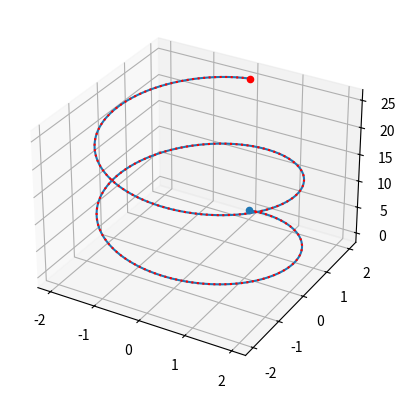

This chart was generated by the following Python code:
import numpy as np
import matplotlib.pyplot as plt
from scipy.integrate import odeint
from mpl_toolkits.mplot3d import Axes3D


def Lorentz(u, t, q, m, B0):
    x, y, z, vx, vy, vz = u
    v = np.array([vx, vy, vz])
    B = np.array([0,0,B0])
    F = q * np.cross(v, B)
    dvx_dt = F[0] / m
    dvy_dt = F[1] / m
    dvz_dt = F[2] / m
    dx_dt = vx
    dy_dt = vy
    dz_dt = vz
    return [dx_dt, dy_dt, dz_dt, dvx_dt, dvy_dt, dvz_dt]


# %%
pi = np.pi
q, m, B0 = 1, 1, 1
x0, y0, z0 = 0, 2, 0
vx0, vy0, vz0 = 2, 0, 2
T = 2 * pi * m / (q * B0)

u0 = [x0, y0, z0, vx0, vy0, vz0]
dt = 0.01;
t = np.arange(0, 2 * T, dt)
sol = odeint(Lorentz, u0, t, args=(q, m, B0))

fig = plt.figure()
ax = fig.add_subplot(111, projection='3d')
ax.scatter(sol[0, 0], sol[0, 1], sol[0, 2], marker='o')
ax.scatter(sol[-1, 0], sol[-1, 1], sol[-1, 2], marker='o', color='r')
ax.plot(sol[:, 0], sol[:, 1], sol[:, 2])

# Analítica
w = 2*pi/T
Rg = 2
phi_0 = 0
x = 0 + Rg*np.sin(w*t + phi_0)
y = 0 + Rg*np.cos(w*t + phi_0)
z = 0 + vz0*t

#Dibujamos la analitica
ax.plot(x, y, z, ':r')
plt.show()

# %%
r = sol[:, 0:3]
v = sol[:, 3:6]
dt = t[1] - t[0]
a = np.gradient(v, t, axis=0)  # usa diferencias centradas en el interior y forward/backward en los extremos.

k_para = np.zeros(len(v))
k_perp = np.zeros_like(k_para)
R_1 = np.zeros_like(k_para)
u_1 = np.zeros_like(k_para)


for it in range(len(v)):
    B = [0,0,B0]
    mod_B = np.sqrt(np.dot(B, B))
    mod_v = np.sqrt(np.dot(v[it, :], v[it, :]))
    u_para = B / mod_B
    v_para = np.dot(v[it, :], u_para) * u_para
    v_perp = v[it, :] - v_para
    mod_v_perp = np.sqrt(np.dot(v_perp, v_perp))

    k_para[it] = 0.5 * m * np.dot(v_para, v_para)
    k_perp[it] = 0.5 * m * np.dot(v_perp, v_perp)

    u_tang = v[it, :] / mod_v
    a_tang = np.dot(a[it, :], u_tang) * u_tang
    a_norm = a[it, :] - a_tang
    mod_a_norm = np.sqrt(np.dot(a_norm, a_norm))
    R_1[it] = m * mod_v_perp / (q * mod_B)
    u_1[it] = k_perp[it] / mod_B

#Analisis del error
err_Rg = np.max(np.abs(R_1 - R_1[0]))
err_kpara = np.max(np.abs(k_para - k_para[0]))
err_kperp = np.max(np.abs(k_perp - k_perp[0]))
err_u = np.max(np.abs(u_1 - u_1[0]))
print(f"La máxima desviación encontrada para Rg es {err_Rg}, siendo la inicial Rg = {R_1[0]}")
print(f"La máxima desviación encontrada para K perpendicular es {err_kperp}, siendo la inicial K_perp = {k_perp[0]}")
print(f"La máxima desviación encontrada para K paralela es {err_kpara}, siendo la inicial K_para = {k_para[0]}")
print(f"La máxima desviación encontrada para u es {err_u}, siendo la inicial u = {u_1[0]}")
